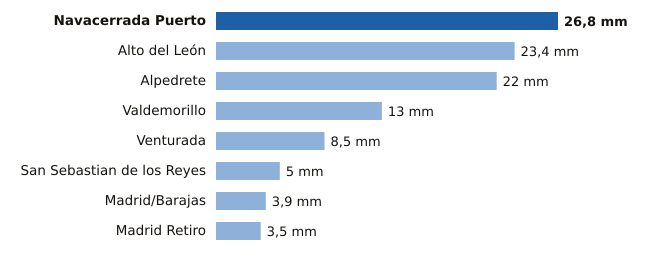

The table this chart was drawn from, first rows:
estacion, provincia, mm
Navacerrada Puerto, Madrid, 26.8
Alto del León, Madrid, 23.4
Alpedrete, Madrid, 22.0
Valdemorillo, Madrid, 13.0
Venturada, Madrid, 8.5
San Sebastian de los Reyes, Madrid, 5.0
Madrid/Barajas, Madrid, 3.9
Madrid Retiro, Madrid, 3.5
